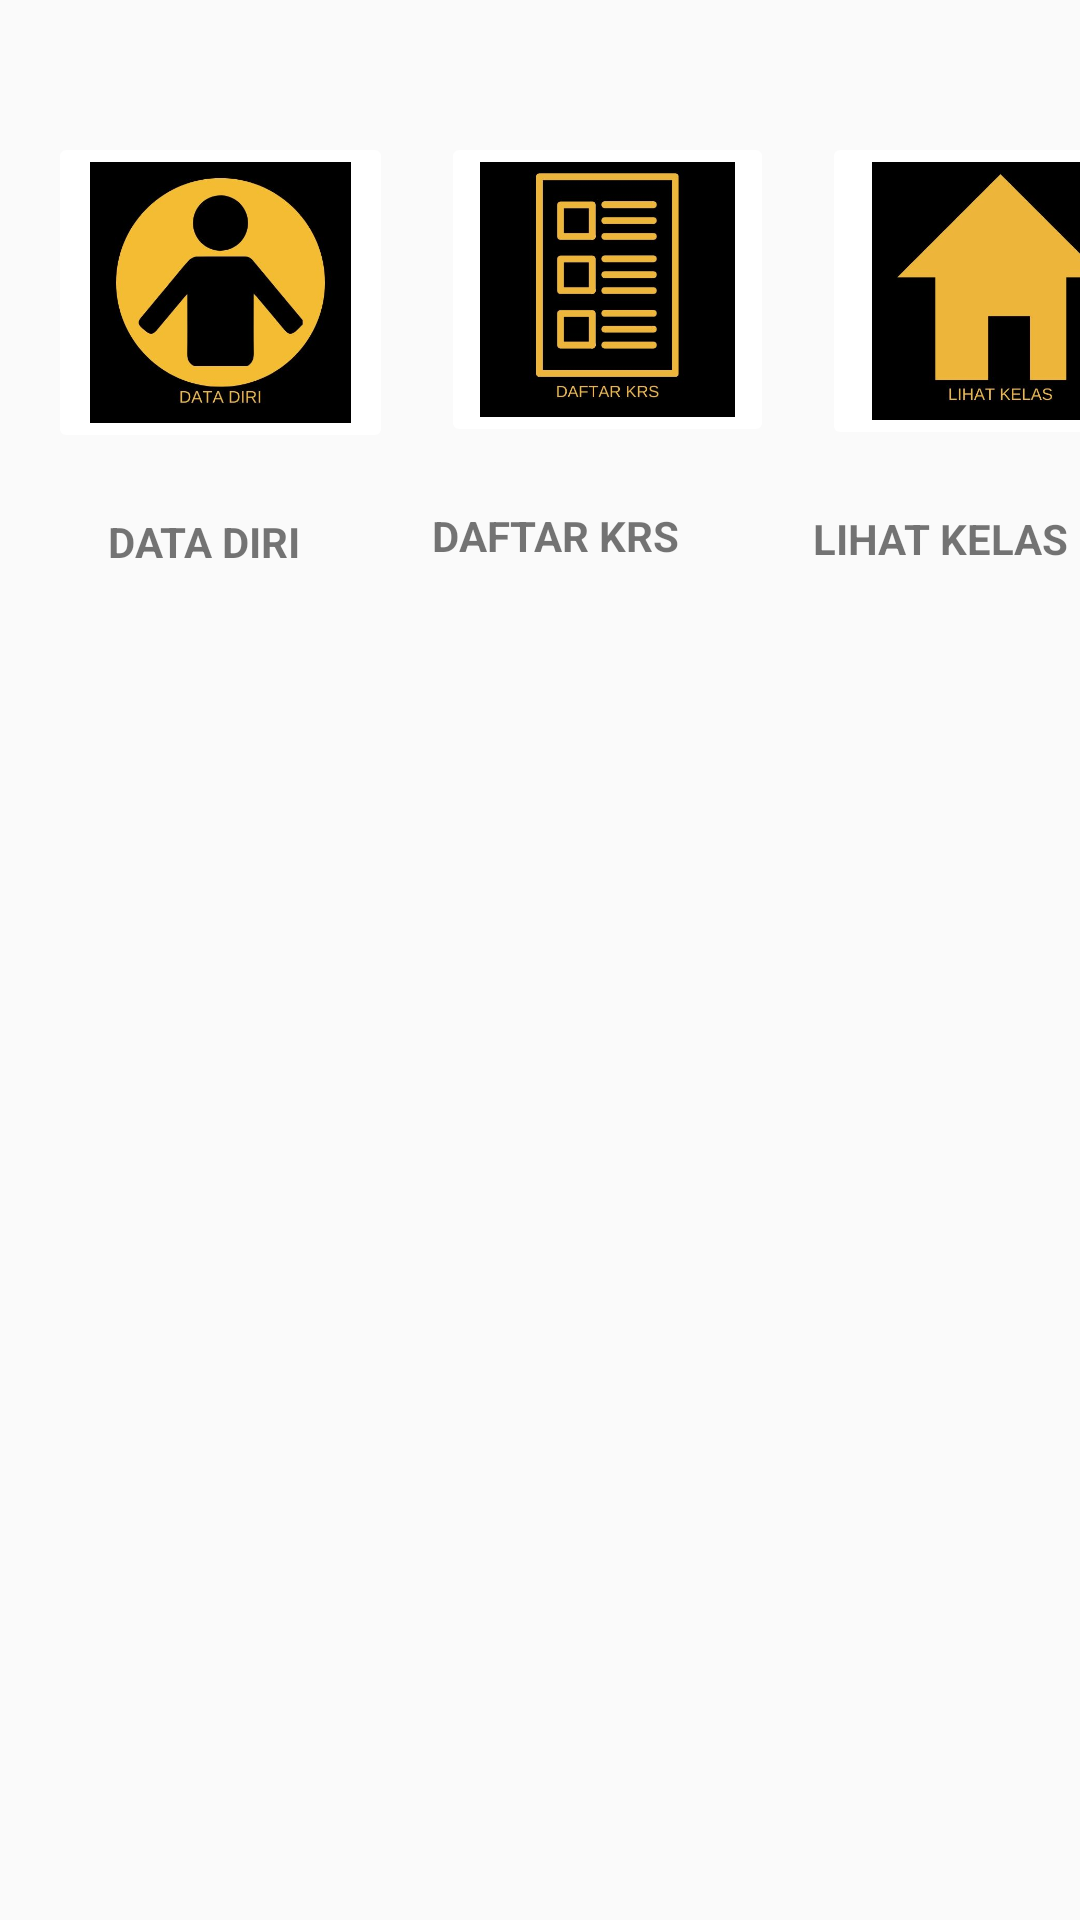

Android layout source for this screen:
<!-- AndroidManifest.xml: application theme AppTheme -->
<!-- res/layout/activity_halaman_mhs.xml -->
<?xml version="1.0" encoding="utf-8"?>
<androidx.constraintlayout.widget.ConstraintLayout xmlns:android="http://schemas.android.com/apk/res/android"
    xmlns:app="http://schemas.android.com/apk/res-auto"
    xmlns:tools="http://schemas.android.com/tools"
    android:layout_width="match_parent"
    android:layout_height="match_parent"
    tools:context=".HalamanMhs">

    <ImageButton
        android:id="@+id/datMhs"
        android:layout_width="115dp"
        android:layout_height="107dp"
        android:layout_marginStart="16dp"
        android:layout_marginTop="44dp"
        android:scaleType="fitCenter"
        android:onClick="DataDiri"
        app:layout_constraintStart_toStartOf="parent"
        app:layout_constraintTop_toTopOf="parent"
        app:srcCompat="@drawable/datadiri" />

    <ImageButton
        android:id="@+id/dafKrs"
        android:layout_width="111dp"
        android:layout_height="105dp"
        android:layout_marginStart="16dp"
        android:layout_marginTop="44dp"
        android:scaleType="fitCenter"
        android:onClick="DaftarKrs"
        app:layout_constraintStart_toEndOf="@+id/datMhs"
        app:layout_constraintTop_toTopOf="parent"
        app:srcCompat="@drawable/krs" />

    <ImageButton
        android:id="@+id/dafKelas"
        android:layout_width="119dp"
        android:layout_height="106dp"
        android:layout_marginStart="16dp"
        android:layout_marginTop="44dp"
        android:scaleType="fitCenter"
        android:onClick="LihatKelas"
        app:layout_constraintStart_toEndOf="@+id/dafKrs"
        app:layout_constraintTop_toTopOf="parent"
        app:srcCompat="@drawable/kelaslihat" />

    <TextView
        android:id="@+id/textView15"
        android:layout_width="wrap_content"
        android:layout_height="wrap_content"
        android:layout_marginStart="36dp"
        android:layout_marginTop="20dp"
        android:text="DATA DIRI"
        android:textStyle="bold"
        app:layout_constraintStart_toStartOf="parent"
        app:layout_constraintTop_toBottomOf="@+id/datMhs" />

    <TextView
        android:id="@+id/textView16"
        android:layout_width="111dp"
        android:layout_height="22dp"
        android:layout_marginStart="44dp"
        android:layout_marginTop="20dp"
        android:layout_marginBottom="8dp"
        android:text="DAFTAR KRS"
        android:textStyle="bold"
        app:layout_constraintBottom_toTopOf="@+id/dafMhs"
        app:layout_constraintStart_toEndOf="@+id/textView15"
        app:layout_constraintTop_toBottomOf="@+id/dafKrs"
        app:layout_constraintVertical_bias="0.0" />

    <TextView
        android:id="@+id/textView17"
        android:layout_width="121dp"
        android:layout_height="0dp"
        android:layout_marginStart="16dp"
        android:layout_marginTop="20dp"
        android:text="LIHAT KELAS"
        android:textStyle="bold"
        app:layout_constraintStart_toEndOf="@+id/textView16"
        app:layout_constraintTop_toBottomOf="@+id/dafKelas" />
</androidx.constraintlayout.widget.ConstraintLayout>
<!-- resources referenced by this layout -->
<resources>
  <!-- drawable datadiri: jpg bitmap (drawable, 22671 bytes) -->
  <!-- drawable kelaslihat: jpg bitmap (drawable, 16889 bytes) -->
  <!-- drawable krs: jpg bitmap (drawable, 28205 bytes) -->
  <style name="AppTheme" parent="Theme.AppCompat.Light.DarkActionBar">
          
          <item name="colorPrimary">@color/colorPrimary</item>
          <item name="colorPrimaryDark">@color/colorPrimaryDark</item>
          <item name="colorAccent">@color/colorAccent</item>
          <item name="colorControlHighlight">@color/orange</item>
          <item name="colorButtonNormal">@color/green</item>
          <item name="editTextColor">@color/green</item>
      </style>
  <!-- not gathered from this repository: default colours our renderer supplied (Android Studio template values) -->
  <color name="colorPrimary">#FF6200EE</color>
  <color name="colorPrimaryDark">#FF3700B3</color>
  <color name="colorAccent">#FF03DAC5</color>
</resources>
